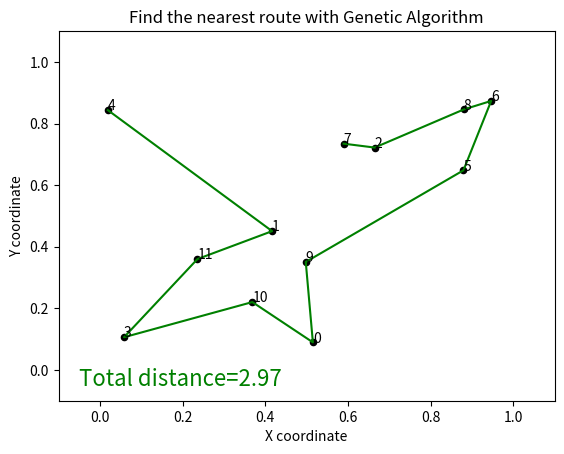

Reproduce this figure in Python.
"""
Date: 03/2019

[redacted]

Target: Travelling Salesman Problem (TSP): Given a set of cities and distance between every pair of cities, the problem is to find the shortest possible route that visits every city exactly once and returns to the starting point.

Ref: https://morvanzhou.github.io/tutorials/
"""
import matplotlib.pyplot as plt
import numpy as np


N_cities = 12
cross_rate =0.5
mutate_rate = 0.02
Population_size = 100
num_epoch = 100


class GeneticAlgo(object):
	def __init__(self, DNA_size, cross_rate, mutation_rate, pop_size, ):
		self.DNA_size = DNA_size
		self.cross_rate = cross_rate
		self.mutate_rate = mutation_rate
		self.pop_size = pop_size

		self.pop = np.vstack([np.random.permutation(DNA_size) for _ in range(pop_size)])


	def translateDNA(self, pop, city_position):    
		# coordinate of cities
		# The DNA here is the permutation of the order of cities
		city_x = np.empty_like(pop, dtype=np.float64)
		city_y = np.empty_like(pop, dtype=np.float64)
		for i, d in enumerate(pop):
			city_coordinate = city_position[d]
			city_x[i, :] = city_coordinate[:, 0]
			city_y[i, :] = city_coordinate[:, 1]            
		return city_x, city_y



	def get_fitness(self, city_x, city_y):
		total_distance = np.empty((city_x.shape[0],), dtype=np.float64)

		for i, (xs, ys) in enumerate(zip(city_x, city_y)):
			total_distance[i] = np.sum(np.sqrt(np.square(np.diff(xs)) + np.square(np.diff(ys))))
		
		# print(city_x)
		# use exponential to enlarge the difference
		fitness = np.exp(self.DNA_size * 2 / total_distance)

		return fitness, total_distance


	def select(self, fitness):
		idx = np.random.choice(np.arange(self.pop_size), size=self.pop_size, replace=True, p=fitness / fitness.sum())
		return self.pop[idx]


	def crossover(self, parent, pop):
		if np.random.rand() < self.cross_rate:
			i_ = np.random.randint(0, self.pop_size, size=1)     
			# print('i_',i_)                   
			# select another individual from pop
			cross_points = np.random.randint(0, 2, self.DNA_size).astype(np.bool) 
			# print(cross_points) 
			# choose crossover points
			keep_city = parent[~cross_points]                                       
			# find the city number
			# print(~cross_points)
			# print('parent',parent)
			# print(keep_city)
			complement_city = pop[i_, np.isin(pop[i_].ravel(), keep_city, invert=True)]
			# print('rest of cities',complement_city)
			parent[:] = np.concatenate((keep_city, complement_city))
			# print(parent)
		return parent


	def mutate(self, child):
		for point in range(self.DNA_size):
			if np.random.rand() <  self.mutate_rate:
				swap_point = np.random.randint(0, self.DNA_size)
				swapA, swapB = child[point], child[swap_point]
				child[point], child[swap_point] = swapB, swapA
		return child


	def evolve(self, fitness):
		pop = self.select(fitness)
		pop_copy = pop.copy()
		# print('pop',pop)
		for parent in pop:  # for every parent
			child = self.crossover(parent, pop_copy)
			child = self.mutate(child)
			parent[:] = child
		self.pop = pop


class TSP(object):
	def __init__(self, n_cities):
		self.city_position = np.random.rand(n_cities, 2)
		plt.ion()
		self.n_cities = n_cities

	def plotting(self, lx, ly, total_d):
		plt.cla()
		plt.scatter(self.city_position[:, 0].T, self.city_position[:, 1].T, s=20, c='k')
		for i, txt in enumerate(np.arange(self.n_cities)):
			plt.annotate(i, (self.city_position[:, 0][i].T, self.city_position[:, 1][i].T))
		
		plt.plot(lx.T, ly.T, 'g-')
		plt.text(-0.05, -0.05, "Total distance=%.2f" % total_d, fontdict={'size': 16, 'color': 'green'})
		# print(self.city_position[:, 0])
		plt.ylabel('Y coordinate')
		plt.xlabel('X coordinate')
		plt.title('Find the nearest route with Genetic Algorithm')

		plt.xlim((-0.1, 1.1))
		plt.ylim((-0.1, 1.1))
		plt.pause(0.01)


tsp = GeneticAlgo(DNA_size=N_cities, cross_rate=cross_rate, mutation_rate=mutate_rate, pop_size=Population_size)

env = TSP(N_cities)

for i_ in range(num_epoch):
	lx, ly = tsp.translateDNA(tsp.pop, env.city_position)
	# print('lx',lx)
	# print('ly',ly)
	# print(env.city_position)

	fitness, total_distance = tsp.get_fitness(lx, ly)
	tsp.evolve(fitness)
	best_idx = np.argmax(fitness)
	print('Epoch: {} | route: {} | distance: {} ' .format(i_, tsp.pop[best_idx], total_distance[best_idx]))
	
	env.plotting(lx[best_idx], ly[best_idx], total_distance[best_idx])

plt.ioff()
plt.show()

